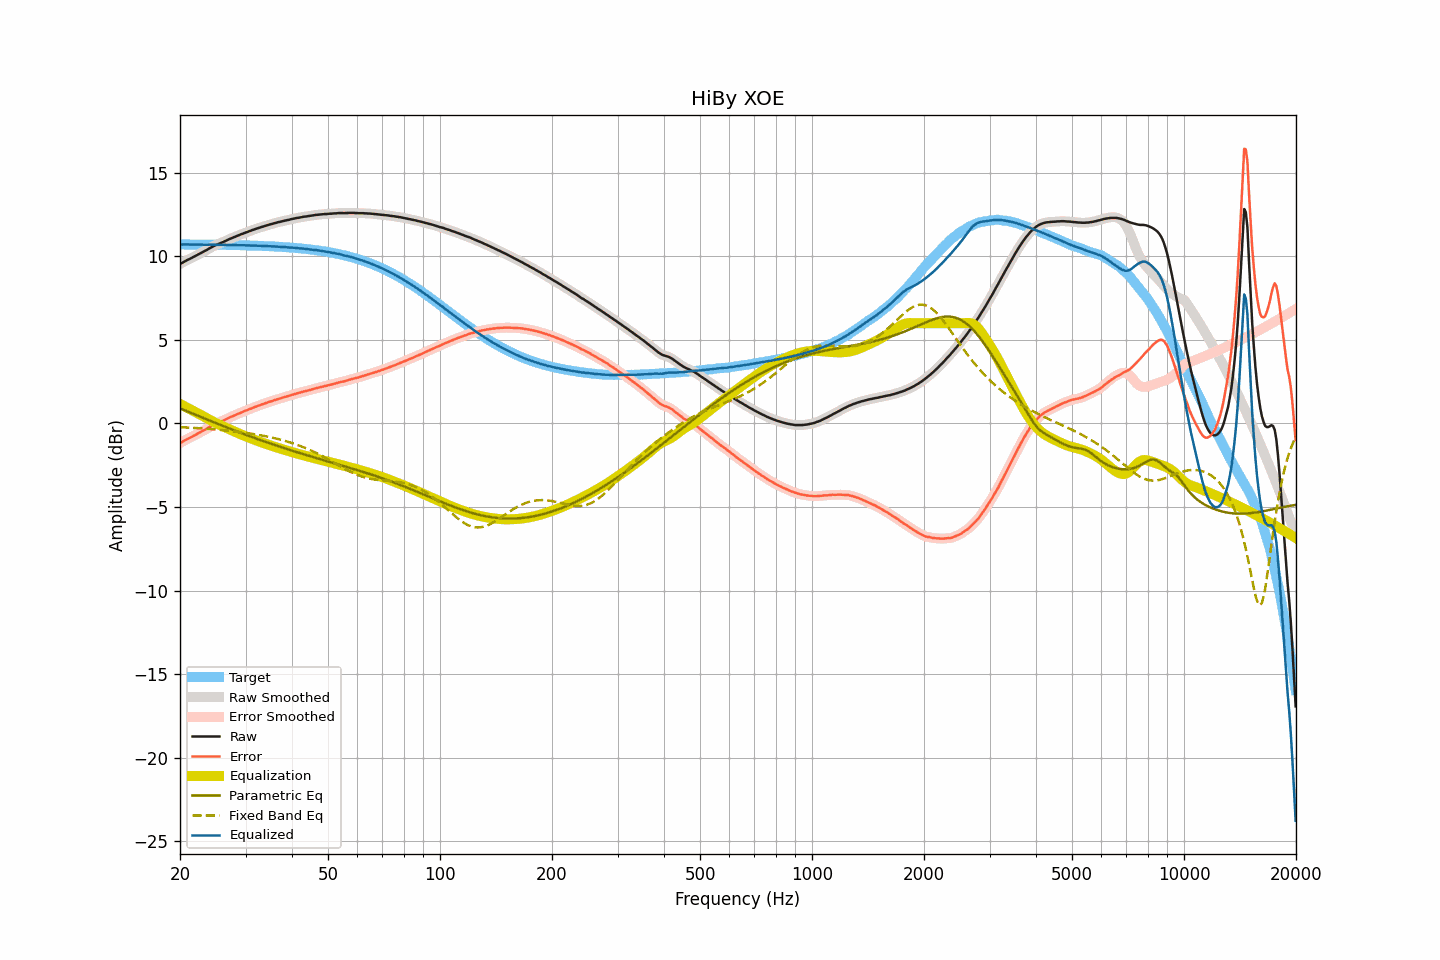

The table this chart was drawn from, first rows:
frequency, raw, smoothed, error, error_smoothed, equalization, parametric_eq, fixed_band_eq, equalized_raw, equalized_smoothed, target
20.00, 9.55, 9.54, -1.17, -1.17, 1.17, 0.91, -0.22, 10.71, 10.71, 10.72
20.20, 9.60, 9.60, -1.12, -1.12, 1.12, 0.87, -0.22, 10.71, 10.72, 10.72
20.40, 9.65, 9.65, -1.07, -1.06, 1.07, 0.83, -0.23, 10.71, 10.72, 10.72
20.61, 9.71, 9.70, -1.01, -1.01, 1.01, 0.79, -0.23, 10.72, 10.72, 10.72
20.81, 9.76, 9.76, -0.96, -0.96, 0.96, 0.75, -0.24, 10.72, 10.72, 10.71
21.02, 9.81, 9.80, -0.91, -0.91, 0.91, 0.71, -0.24, 10.72, 10.72, 10.71
21.23, 9.85, 9.85, -0.87, -0.86, 0.86, 0.67, -0.25, 10.71, 10.71, 10.71
21.44, 9.90, 9.90, -0.81, -0.81, 0.81, 0.63, -0.25, 10.71, 10.71, 10.71
21.66, 9.95, 9.95, -0.77, -0.77, 0.76, 0.59, -0.26, 10.71, 10.71, 10.71
21.87, 10.00, 10.00, -0.71, -0.71, 0.71, 0.55, -0.27, 10.71, 10.71, 10.71
22.09, 10.05, 10.05, -0.66, -0.66, 0.66, 0.51, -0.27, 10.71, 10.71, 10.71
22.31, 10.10, 10.10, -0.61, -0.61, 0.61, 0.47, -0.28, 10.71, 10.71, 10.71
22.54, 10.15, 10.15, -0.56, -0.56, 0.56, 0.43, -0.29, 10.71, 10.71, 10.71
22.76, 10.20, 10.20, -0.51, -0.51, 0.51, 0.39, -0.29, 10.71, 10.71, 10.71
22.99, 10.25, 10.25, -0.46, -0.46, 0.46, 0.35, -0.30, 10.70, 10.70, 10.71
23.22, 10.30, 10.30, -0.41, -0.41, 0.40, 0.31, -0.31, 10.70, 10.70, 10.71
23.45, 10.35, 10.35, -0.36, -0.35, 0.35, 0.27, -0.31, 10.70, 10.70, 10.70
23.69, 10.41, 10.41, -0.30, -0.30, 0.29, 0.23, -0.32, 10.70, 10.70, 10.70
23.92, 10.47, 10.46, -0.23, -0.24, 0.24, 0.19, -0.33, 10.71, 10.70, 10.70
24.16, 10.52, 10.52, -0.18, -0.18, 0.19, 0.15, -0.33, 10.70, 10.70, 10.70
24.40, 10.57, 10.57, -0.13, -0.13, 0.13, 0.11, -0.34, 10.70, 10.70, 10.70
24.65, 10.62, 10.62, -0.08, -0.08, 0.08, 0.07, -0.35, 10.70, 10.70, 10.70
24.89, 10.67, 10.66, -0.03, -0.03, 0.04, 0.03, -0.36, 10.70, 10.70, 10.70
25.14, 10.71, 10.71, 0.01, 0.01, -0.01, -0.00, -0.37, 10.70, 10.70, 10.70
25.39, 10.75, 10.75, 0.05, 0.05, -0.05, -0.04, -0.38, 10.69, 10.69, 10.69
25.65, 10.79, 10.79, 0.09, 0.09, -0.10, -0.08, -0.39, 10.69, 10.69, 10.69
25.91, 10.83, 10.83, 0.13, 0.14, -0.14, -0.12, -0.39, 10.69, 10.69, 10.69
26.16, 10.87, 10.87, 0.18, 0.18, -0.18, -0.16, -0.40, 10.68, 10.68, 10.69
26.43, 10.92, 10.91, 0.23, 0.23, -0.23, -0.20, -0.41, 10.69, 10.69, 10.69
26.69, 10.96, 10.96, 0.27, 0.27, -0.27, -0.23, -0.42, 10.69, 10.69, 10.69
26.96, 11.01, 11.00, 0.32, 0.32, -0.32, -0.27, -0.43, 10.69, 10.69, 10.68
27.23, 11.05, 11.05, 0.36, 0.36, -0.36, -0.31, -0.44, 10.69, 10.69, 10.68
27.50, 11.09, 11.09, 0.41, 0.41, -0.41, -0.35, -0.45, 10.68, 10.68, 10.68
27.77, 11.13, 11.13, 0.45, 0.45, -0.45, -0.38, -0.47, 10.68, 10.68, 10.68
28.05, 11.17, 11.17, 0.49, 0.49, -0.49, -0.42, -0.48, 10.68, 10.68, 10.68
28.33, 11.21, 11.21, 0.53, 0.53, -0.53, -0.46, -0.49, 10.67, 10.67, 10.67
28.62, 11.25, 11.25, 0.57, 0.57, -0.57, -0.50, -0.50, 10.67, 10.67, 10.67
28.90, 11.29, 11.29, 0.62, 0.62, -0.61, -0.53, -0.51, 10.67, 10.67, 10.67
29.19, 11.33, 11.32, 0.66, 0.66, -0.66, -0.57, -0.52, 10.67, 10.67, 10.67
29.48, 11.36, 11.36, 0.69, 0.70, -0.69, -0.61, -0.54, 10.66, 10.67, 10.67
29.78, 11.40, 11.40, 0.73, 0.73, -0.73, -0.64, -0.55, 10.66, 10.66, 10.66
30.08, 11.44, 11.43, 0.78, 0.77, -0.77, -0.68, -0.56, 10.66, 10.66, 10.66
30.38, 11.47, 11.47, 0.81, 0.81, -0.81, -0.71, -0.58, 10.65, 10.66, 10.66
30.68, 11.51, 11.50, 0.85, 0.85, -0.85, -0.75, -0.59, 10.66, 10.65, 10.66
30.99, 11.54, 11.54, 0.88, 0.89, -0.89, -0.78, -0.61, 10.65, 10.65, 10.65
31.30, 11.58, 11.57, 0.93, 0.93, -0.93, -0.82, -0.62, 10.65, 10.65, 10.65
31.61, 11.61, 11.61, 0.96, 0.96, -0.96, -0.86, -0.64, 10.64, 10.65, 10.65
31.93, 11.65, 11.64, 1.00, 1.00, -1.00, -0.89, -0.65, 10.65, 10.64, 10.64
32.24, 11.68, 11.68, 1.04, 1.04, -1.04, -0.92, -0.67, 10.64, 10.64, 10.64
32.57, 11.71, 11.71, 1.07, 1.07, -1.07, -0.96, -0.69, 10.64, 10.64, 10.64
32.89, 11.74, 11.74, 1.10, 1.10, -1.11, -0.99, -0.70, 10.63, 10.63, 10.63
33.22, 11.77, 11.77, 1.14, 1.14, -1.14, -1.03, -0.72, 10.63, 10.63, 10.63
33.55, 11.80, 11.80, 1.17, 1.17, -1.17, -1.06, -0.74, 10.62, 10.62, 10.62
33.89, 11.83, 11.83, 1.21, 1.21, -1.21, -1.09, -0.76, 10.62, 10.62, 10.62
34.23, 11.86, 11.86, 1.24, 1.24, -1.24, -1.13, -0.78, 10.62, 10.62, 10.62
34.57, 11.89, 11.89, 1.28, 1.27, -1.27, -1.16, -0.80, 10.61, 10.61, 10.61
34.92, 11.92, 11.91, 1.31, 1.31, -1.31, -1.19, -0.82, 10.61, 10.61, 10.61
35.27, 11.94, 11.94, 1.33, 1.34, -1.34, -1.23, -0.84, 10.60, 10.60, 10.60
35.62, 11.97, 11.97, 1.37, 1.37, -1.37, -1.26, -0.86, 10.60, 10.60, 10.60
35.97, 12.00, 11.99, 1.40, 1.40, -1.40, -1.29, -0.88, 10.60, 10.59, 10.59
... 635 more rows
